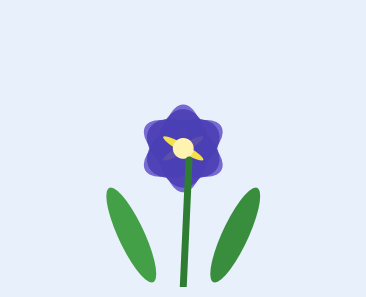
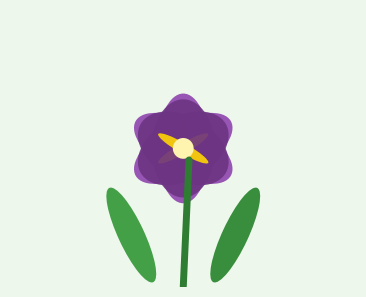
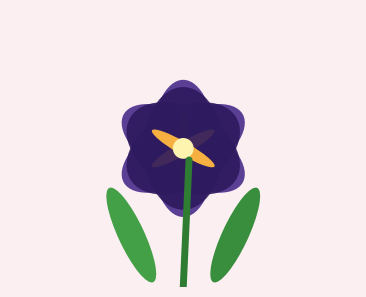

Recreate these plots in Python, in order.
"""Tạo 3 ảnh MINH HỌA (vẽ bằng matplotlib) cho 3 loài Iris vào thư mục images/.

Đây là hình vẽ cách điệu, không phải ảnh chụp thật. Muốn dùng ảnh thật chỉ cần chép đè
images/setosa.jpg, images/versicolor.jpg, images/virginica.jpg.
"""
import os

import matplotlib

matplotlib.use("Agg")
import matplotlib.pyplot as plt
from matplotlib.patches import Ellipse

# (màu cánh đứng, màu cánh rủ, màu vệt giữa, độ to cánh, nền)
STYLE = {
    "setosa": ("#6a5acd", "#4b3fb5", "#f4e04d", 0.8, "#e8f1fb"),
    "versicolor": ("#8e44ad", "#6c3483", "#f1c40f", 1.0, "#eef7ec"),
    "virginica": ("#4a2c8a", "#2e1a5e", "#f5b041", 1.25, "#fbeff1"),
}


def draw(species: str, out_dir: str = "images"):
    """Vẽ một bông hoa Iris cách điệu: 3 cánh đứng + 3 cánh rủ + thân + lá."""
    up, down, streak, s, bg = STYLE[species]
    fig, ax = plt.subplots(figsize=(4.8, 3.6), dpi=130)
    ax.set_xlim(-3, 3); ax.set_ylim(-2.4, 2.4); ax.set_aspect("equal"); ax.axis("off")
    fig.patch.set_facecolor(bg)
    ax.plot([0, 0.1], [-2.4, -0.2], c="#2e7d32", lw=5, solid_capstyle="round")   # thân
    ax.add_patch(Ellipse((-0.9, -1.5), 0.45, 1.8, angle=25, fc="#43a047", ec="none"))  # lá
    ax.add_patch(Ellipse((0.9, -1.5), 0.45, 1.8, angle=-25, fc="#388e3c", ec="none"))
    for ang in (90, 210, 330):          # 3 cánh đứng
        ax.add_patch(Ellipse((0, 0), 0.9 * s, 1.9 * s, angle=ang - 90, fc=up, ec="none", alpha=0.9))
    for ang in (270, 30, 150):          # 3 cánh rủ
        ax.add_patch(Ellipse((0, 0), 1.1 * s, 1.7 * s, angle=ang - 90, fc=down, ec="none", alpha=0.9))
        ax.add_patch(Ellipse((0, 0), 0.18 * s, 1.0 * s, angle=ang - 90, fc=streak, ec="none"))
    ax.add_patch(plt.Circle((0, 0), 0.18, fc="#fff3b0", ec="none"))
    os.makedirs(out_dir, exist_ok=True)
    fig.savefig(os.path.join(out_dir, f"{species}.jpg"), facecolor=bg)
    plt.close(fig)


if __name__ == "__main__":
    for sp in STYLE:
        draw(sp)
    print("Đã tạo ảnh minh họa trong images/")
